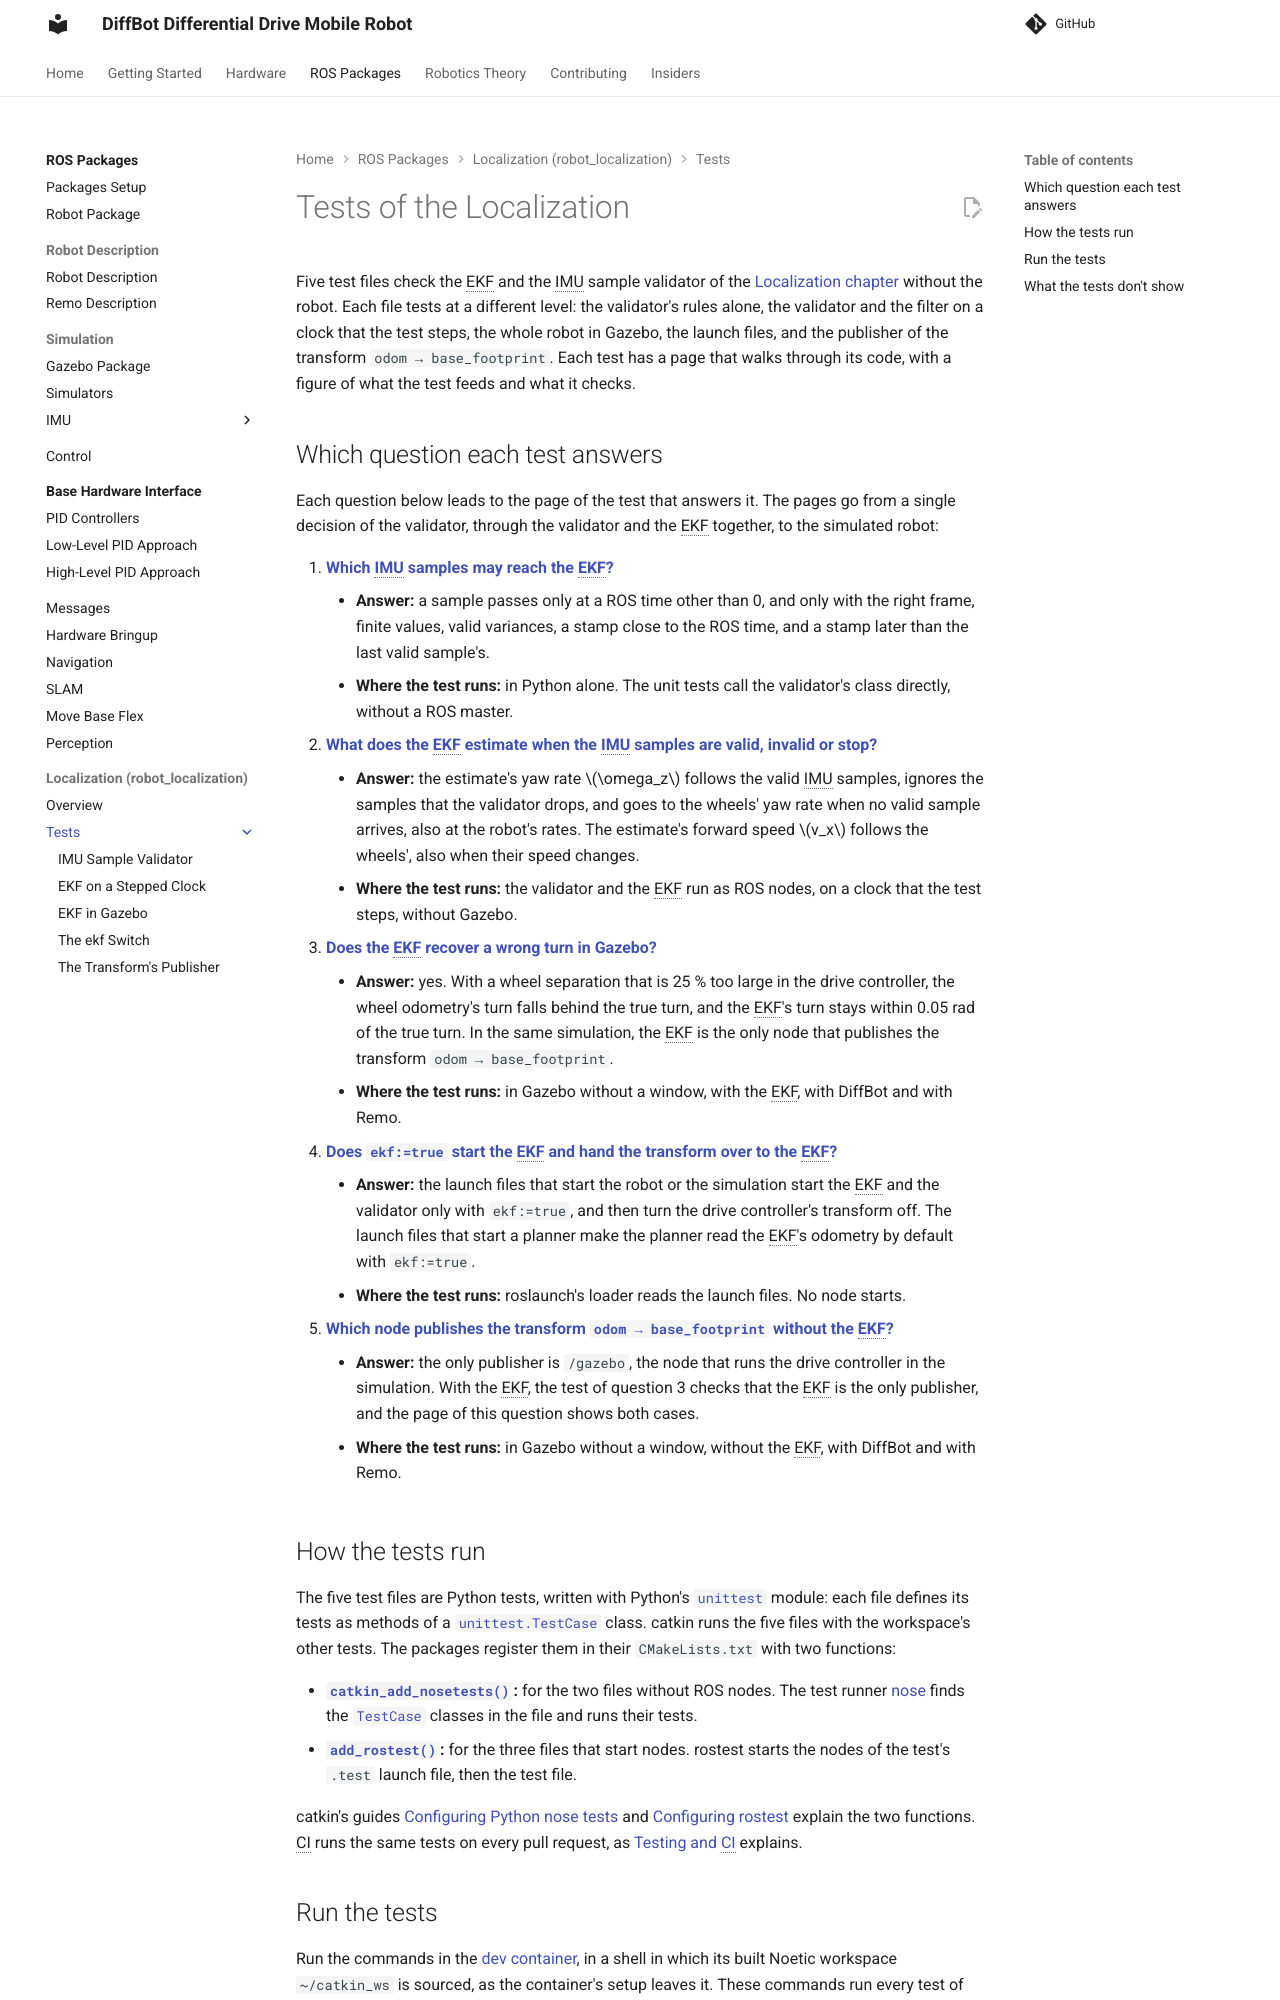

repository: ros-mobile-robots/ros-mobile-robots.github.io · page: pr-preview/pr-150/packages/imu/robot_localization/tests/index.html · generator: mkdocs

# Tests of the Localization

Five test files check the EKF and the IMU sample validator of the [Localization chapter](../../robot_localization.md) without the robot. Each file tests at a different level: the validator's rules alone, the validator and the filter on a clock that the test steps, the whole robot in Gazebo, the launch files, and the publisher of the transform `odom → base_footprint`. Each test has a page that walks through its code, with a figure of what the test feeds and what it checks.

## Which question each test answers

Each question below leads to the page of the test that answers it. The pages go from a single decision of the validator, through the validator and the EKF together, to the simulated robot:

1. **[Which IMU samples may reach the EKF?](validator.md)**
    - **Answer:** a sample passes only at a ROS time other than 0, and only with the right frame, finite values, valid variances, a stamp close to the ROS time, and a stamp later than the last valid sample's.
    - **Where the test runs:** in Python alone. The unit tests call the validator's class directly, without a ROS master.
2. **[What does the EKF estimate when the IMU samples are valid, invalid or stop?](stepped-clock.md)**
    - **Answer:** the estimate's yaw rate $\omega_z$ follows the valid IMU samples, ignores the samples that the validator drops, and goes to the wheels' yaw rate when no valid sample arrives, also at the robot's rates. The estimate's forward speed $v_x$ follows the wheels', also when their speed changes.
    - **Where the test runs:** the validator and the EKF run as ROS nodes, on a clock that the test steps, without Gazebo.
3. **[Does the EKF recover a wrong turn in Gazebo?](gazebo.md)**
    - **Answer:** yes. With a wheel separation that is 25 % too large in the drive controller, the wheel odometry's turn falls behind the true turn, and the EKF's turn stays within 0.05 rad of the true turn. In the same simulation, the EKF is the only node that publishes the transform `odom → base_footprint`.
    - **Where the test runs:** in Gazebo without a window, with the EKF, with DiffBot and with Remo.
4. **[Does `ekf:=true` start the EKF and hand the transform over to the EKF?](switch.md)**
    - **Answer:** the launch files that start the robot or the simulation start the EKF and the validator only with `ekf:=true`, and then turn the drive controller's transform off. The launch files that start a planner make the planner read the EKF's odometry by default with `ekf:=true`.
    - **Where the test runs:** roslaunch's loader reads the launch files. No node starts.
5. **[Which node publishes the transform `odom → base_footprint` without the EKF?](odom-tf.md)**
    - **Answer:** the only publisher is `/gazebo`, the node that runs the drive controller in the simulation. With the EKF, the test of question 3 checks that the EKF is the only publisher, and the page of this question shows both cases.
    - **Where the test runs:** in Gazebo without a window, without the EKF, with DiffBot and with Remo.
